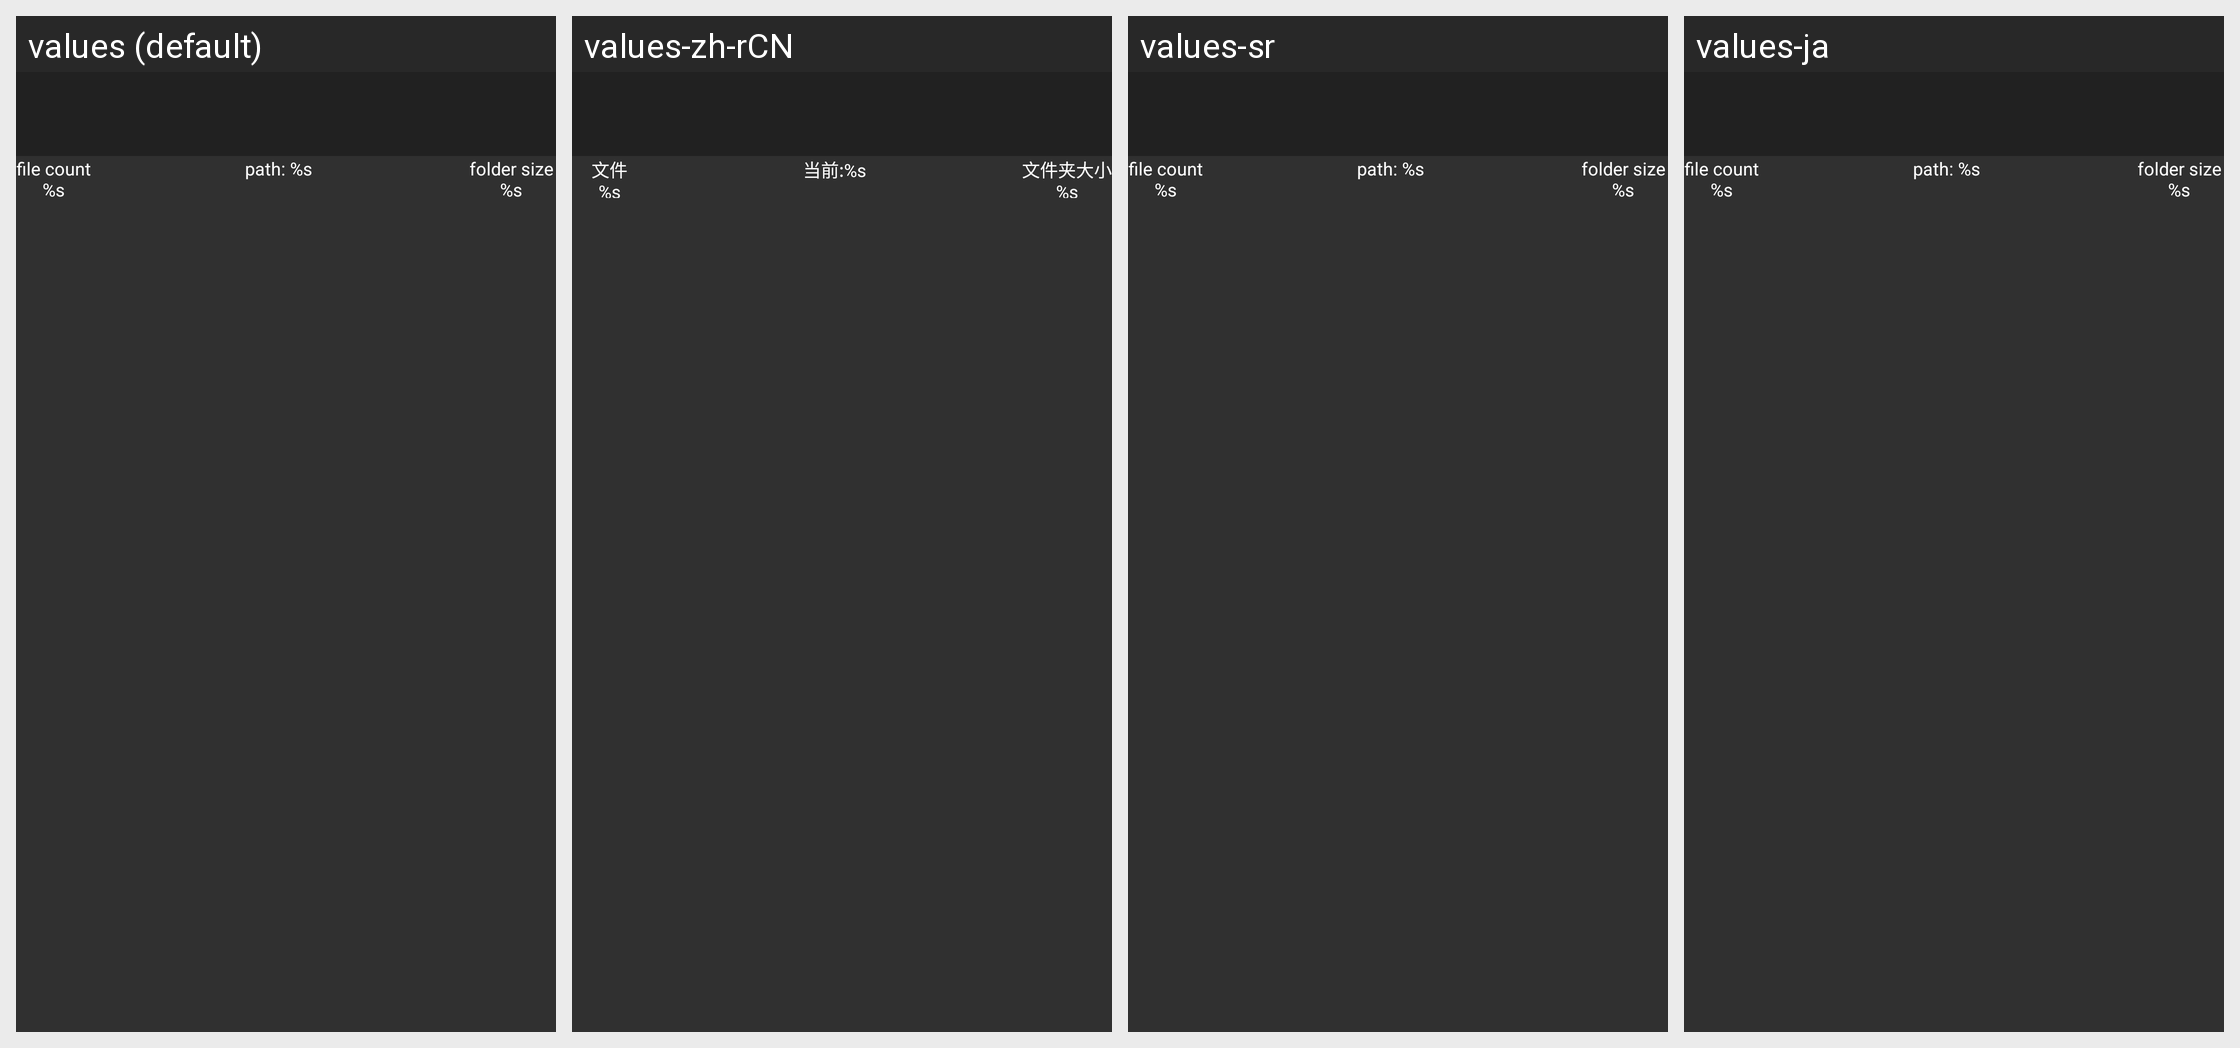

Translations of the strings shown on this Android screen, per locale in the grid:
Android screen res/layout/activity_storage_item.xml rendered under 4 locales, left to right: values (default), values-zh-rCN, values-sr, values-ja. Device: Nexus 5 (rendered at 1080×1920; each locale shown at half size, 540×960, under a caption strip naming it); theme ThemeSwipeBack.
Other locales in the repository, not shown: values-de, values-es, values-fr, values-it, values-nl, values-ru, values-zh-rTW.
Strings drawn on this screen, with the default value and each locale's value (text and hints the layout hard-codes, and strings that could not be matched under every locale, appear in the picture but are not listed):

server_item_count
  values: file count
      %s
  values-zh-rCN: 文件
      %s
  values-sr: file count
      %s  [not translated; the default value is used]
  values-ja: file count
      %s  [not translated; the default value is used]

server_item_path
  values: path: %s
  values-zh-rCN: 当前:%s
  values-sr: path: %s  [not translated; the default value is used]
  values-ja: path: %s  [not translated; the default value is used]

server_item_size
  values: folder size
      %s
  values-zh-rCN: 文件夹大小
      %s
  values-sr: folder size
      %s  [not translated; the default value is used]
  values-ja: folder size
      %s  [not translated; the default value is used]
